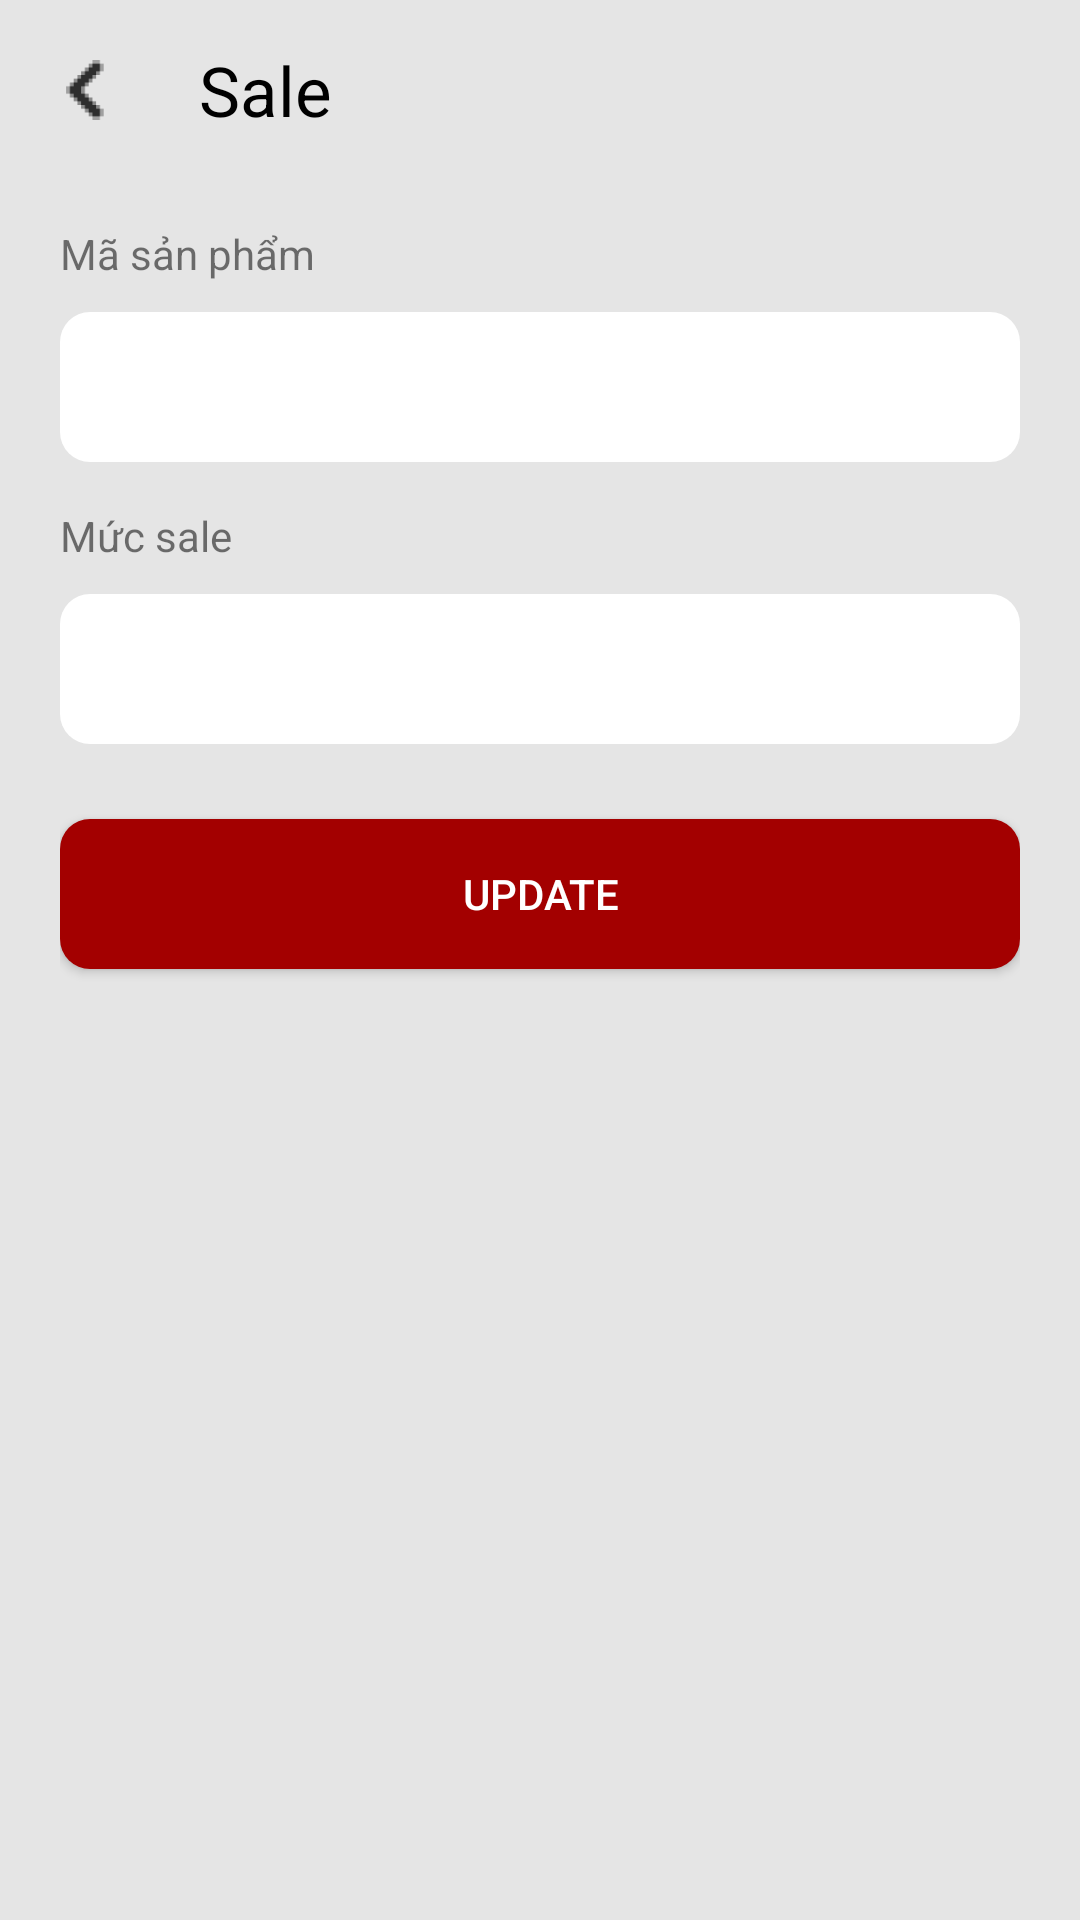

Layout XML and referenced resources for this Android screen:
<!-- AndroidManifest.xml: application theme AppTheme -->
<!-- res/layout/activity_sale.xml -->
<?xml version="1.0" encoding="utf-8"?>
<layout>
    <LinearLayout
        xmlns:android="http://schemas.android.com/apk/res/android"
        xmlns:app="http://schemas.android.com/apk/res-auto"
        xmlns:tools="http://schemas.android.com/tools"
        android:orientation="vertical"
        android:background="@color/gray2"
        android:layout_width="match_parent"
        android:layout_height="match_parent">

        <LinearLayout
            android:layout_width="match_parent"
            android:layout_height="60dp"
            android:id="@+id/ctn_toolbar"
            android:orientation="horizontal"
            app:layout_constraintTop_toTopOf="parent">

            <ImageView
                android:id="@+id/btnBack"
                android:layout_width="15dp"
                android:layout_height="20dp"
                android:layout_gravity="center"
                android:layout_weight="1"
                android:src="@drawable/ic_back" />

            <TextView
                android:layout_width="wrap_content"
                android:layout_height="40dp"
                android:layout_gravity="center"
                android:layout_weight="6"
                android:gravity="center_vertical"
                android:paddingLeft="10dp"
                android:text="Sale"
                android:textColor="@color/black"
                android:textSize="23sp" />
        </LinearLayout>

        <RelativeLayout
            android:layout_width="match_parent"
            android:paddingRight="20dp"
            android:paddingLeft="20dp"
            android:layout_height="match_parent">
        <TextView
            android:layout_width="match_parent"
            android:layout_height="wrap_content"
            android:text="Mã sản phẩm"
            android:layout_marginTop="15dp"
            android:id="@+id/tName"/>

        <EditText
            android:layout_width="match_parent"
            android:layout_height="50dp"
            android:id="@+id/edtProductId"
            android:background="@drawable/bg_edt_product"
            android:paddingLeft="5dp"
            android:maxLines="1"
            android:inputType="text"
            android:layout_marginTop="10dp"
            android:layout_below="@+id/tName" />

        <TextView
            android:layout_width="match_parent"
            android:layout_height="wrap_content"
            android:text="Mức sale"
            android:layout_below="@id/edtProductId"
            android:layout_marginTop="15dp"
            android:id="@+id/tSubCate"/>

        <EditText
            android:layout_width="match_parent"
            android:layout_height="50dp"
            android:id="@+id/edtSale"
            android:background="@drawable/bg_edt_product"
            android:paddingLeft="5dp"
            android:maxLines="1"
            android:inputType="number"
            android:layout_marginTop="10dp"
            android:layout_below="@+id/tSubCate" />

            <Button
                android:layout_width="match_parent"
                android:layout_height="50dp"
                android:background="@drawable/bg_btn_product"
                android:layout_below="@+id/edtSale"
                android:id="@+id/btnUpdate"
                android:layout_marginTop="25dp"
                android:text="Update"
                android:textColor="@color/white"/>

        </RelativeLayout>

    </LinearLayout>
</layout>
<!-- resources referenced by this layout -->
<resources>
  <color name="black">#000000</color>
  <color name="gray2">#e5e5e5</color>
  <color name="white">#FFFFFF</color>
  <!-- drawable bg_btn_product (drawable) -->
  <?xml version="1.0" encoding="utf-8"?>
  <selector xmlns:android="http://schemas.android.com/apk/res/android">
      <item android:state_pressed="true">
          <shape android:shape="rectangle">
              <solid android:color="#F61919"/>
              <corners android:radius="10dp" />
          </shape>
      </item>
  
      <item>
          <shape android:shape="rectangle">
              <solid android:color="#a30000"/>
              <corners android:radius="10dp" />
          </shape>
      </item>
  </selector>
  <!-- drawable bg_edt_product (drawable) -->
  <?xml version="1.0" encoding="utf-8"?>
  <shape android:shape="rectangle"
      xmlns:android="http://schemas.android.com/apk/res/android" >
  
      <solid android:color="@color/white"/>
      <corners android:radius="10dp" />
  </shape>
  <!-- drawable ic_back: png bitmap (drawable-hdpi, 505 bytes) -->
  <style name="AppTheme" parent="Theme.AppCompat.Light.NoActionBar">
          
          <item name="colorPrimary">@color/white</item>
          <item name="colorPrimaryDark">@color/black</item>
          <item name="colorAccent">@color/colorAccent</item>
      </style>
  <color name="colorAccent">#FF4081</color>
</resources>
